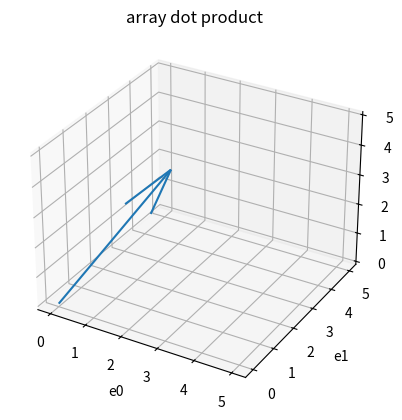

Write Python code to recreate this figure.
import numpy as np
import matplotlib.pyplot as plt
from mpl_toolkits import mplot3d

v = np.array([2.0, 2.0, 4.0])
print(v.shape)

plot = plt.axes(projection="3d")
plot.plot3D(5, 5, 5)
plt.title("array dot product")
plot.set_xlabel("e0")
plot.set_ylabel("e1")
plot.set_zlabel("e2")
plt.quiver(0, 0, 0, v[0], v[1], v[2])
plt.show()
